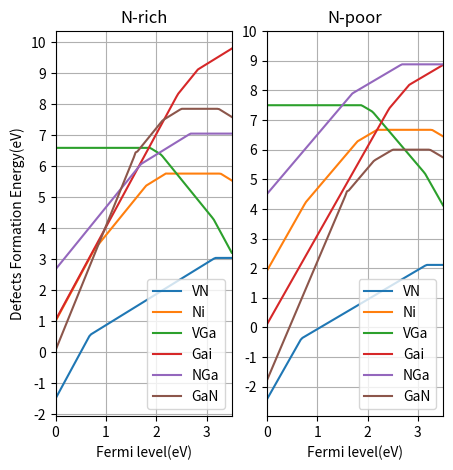

The matplotlib source for this figure:
import numpy as np
import matplotlib.pyplot as plt

"""
Create a data_list describing six different defects' data: "label","transition_level","charge","DFE".
"""
data_list_N = [
    {
        "label": "VN",
        "transition_level": np.array([0.68, 3.17, 3.5]),
        "charge": np.array([0, 1, 3]),
        "DFE": np.array([11.32, 8.15, 6.78]),
    },
    {
        "label": "Ni",
        "transition_level": np.array([0.77, 1.80, 2.20, 3.28, 3.50]),
        "charge": np.array([-1, 0, 1, 2, 3]),
        "DFE": np.array([0.74, -2.54, -4.73, -6.53, -7.30]),
    },
    {
        "label": "VGa",
        "transition_level": np.array([1.88, 2.10, 3.13, 3.50]),
        "charge": np.array([-3, -2, -1, 0]),
        "DFE": np.array([17.54, 14.4, 12.3, 10.42, 9.79]),
    },
    {
        "label": "Gai",
        "transition_level": np.array([2.43, 2.83, 3.50]),
        "charge": np.array([1, 2, 3]),
        "DFE": np.array([2.44, -0.39, -2.82]),
    },
    {
        "label": "NGa",
        "transition_level": np.array([1.70, 2.67, 3.50]),
        "charge": np.array([0, 1, 2]),
        "DFE": np.array([2.59, -0.09, -1.79]),
    },
    {
        "label": "GaN",
        "transition_level": np.array([1.56, 1.60, 2.13, 2.50, 3.23, 3.50]),
        "charge": np.array([-1, 0, 1, 2, 3, 4]),
        "DFE": np.array([15.53, 12.29, 9.79, 7.66, 6.11, 4.5]),
    }
]

"""
Take the N vacancy as an example.
"""
def N_rich(axes):
    for element in data_list_N:
        def f(x):
            len_ = len(element["transition_level"])
            for i in range(len_):
                if element["label"] == "VN":
                    if x <= element["transition_level"][i]:
                        """
                        Assuming that x=0.5, then 0.5<=0.68 (The first object in charge array,i=0).
                        So, DFE_plot will return ["charge"][3-1-0] * x + ["DFE"][3-1-0] - 8.29
                                                 ["charge"][2]=3
                                                 
                        Assuming that x=0.7, then 0.7>0.68 and 0.7<=3.17 (The second object in charge array,i=1).
                        So, DFE_plot will return ["charge"][3-1-1] * x + ["DFE"][3-1-1] - 8.29
                                                 ["charge"][1]=1
                                                 
                        Assuming that x=3.20, then 3.20>3.17 and 3.20<=3.50 (The third object in charge array,i=2).
                        So, DFE_plot will return ["charge"][3-1-2] * x + ["DFE"][3-1-2] - 8.29
                                                 ["charge"][0]=0
                                                 
                        8.29 is the chemical potential for one N atom in N-rich condition.
                        """
                        DFE_plot = element["charge"][len_ - 1 - i] * x + element["DFE"][len_ - 1 - i] - 8.29
                        return DFE_plot
                elif element["label"] == "Ni":
                    if x <= element["transition_level"][i]:
                        DFE_plot = element["charge"][len_ - 1 - i] * x + element["DFE"][len_ - 1 - i] + 8.29
                        return DFE_plot
                elif element["label"] == "VGa":
                    if x <= element["transition_level"][i]:
                        DFE_plot = element["charge"][len_ - 1 - i] * x + element["DFE"][len_ - 1 - i] - 3.84
                        """
                        3.84 is the chemical potential for one Ga atom in N-rich condition.
                        """
                        return DFE_plot
                elif element["label"] == "Gai":
                    if x <= element["transition_level"][i]:
                        DFE_plot = element["charge"][len_ - 1 - i] * x + element["DFE"][len_ - 1 - i] + 3.84
                        return DFE_plot
                elif element["label"] == "NGa":
                    if x <= element["transition_level"][i]:
                        DFE_plot = element["charge"][len_ - 1 - i] * x + element["DFE"][len_ - 1 - i] - 3.84 + 8.29
                        return DFE_plot
                elif element["label"] == "GaN":
                    if x <= element["transition_level"][i]:
                        DFE_plot = element["charge"][len_ - 1 - i] * x + element["DFE"][len_ - 1 - i] + 3.84 - 8.29
                        return DFE_plot

        axes[0].plot(bandgap, np.vectorize(f)(bandgap), label=element["label"])

def N_poor(axes):
    for element in data_list_N:
        def f(x):
            len_ = len(element["transition_level"])
            for i in range(len_):
                if element["label"] == "VN":
                    if x <= element["transition_level"][i]:
                        DFE_plot = element["charge"][len_ - 1 - i] * x + element["DFE"][len_ - 1 - i] - 9.21
                        """
                        9.21 is the chemical potential for one N atom in N-poor condition.
                        """
                        return DFE_plot
                elif element["label"] == "Ni":
                    if x <= element["transition_level"][i]:
                        DFE_plot = element["charge"][len_ - 1 - i] * x + element["DFE"][len_ - 1 - i] + 9.21
                        return DFE_plot
                elif element["label"] == "VGa":
                    if x <= element["transition_level"][i]:
                        DFE_plot = element["charge"][len_ - 1 - i] * x + element["DFE"][len_ - 1 - i] - 2.92
                        """
                        2.92 is the chemical potential for one Ga atom in N-poor condition.
                        """
                        return DFE_plot
                elif element["label"] == "Gai":
                    if x <= element["transition_level"][i]:
                        DFE_plot = element["charge"][len_ - 1 - i] * x + element["DFE"][len_ - 1 - i] + 2.92
                        return DFE_plot
                elif element["label"] == "NGa":
                    if x <= element["transition_level"][i]:
                        DFE_plot = element["charge"][len_ - 1 - i] * x + element["DFE"][len_ - 1 - i] - 2.92 + 9.21
                        return DFE_plot
                elif element["label"] == "GaN":
                    if x <= element["transition_level"][i]:
                        DFE_plot = element["charge"][len_ - 1 - i] * x + element["DFE"][len_ - 1 - i] + 2.92 - 9.21
                        return DFE_plot

        axes[1].plot(bandgap, np.vectorize(f)(bandgap), label=element["label"])


bandgap = np.linspace(0, 3.5, 100)
fig, axes = plt.subplots(nrows=1, ncols=2, figsize=(5, 5), dpi=200)

N_rich(axes)
N_poor(axes)

axes[0].set_yticks(np.arange(-2, 11))
axes[1].set_yticks(np.arange(-2, 11))
axes[0].set_xlim([0, 3.5])
axes[1].set_xlim([0, 3.5])
axes[0].set_xlabel("Fermi level(eV)")
axes[1].set_xlabel("Fermi level(eV)")
axes[0].set_ylabel("Defects Formation Energy(eV)")
axes[0].set_title("N-rich")
axes[1].set_title("N-poor")
axes[0].legend()
axes[1].legend()
axes[0].grid()
axes[1].grid()
plt.show()
